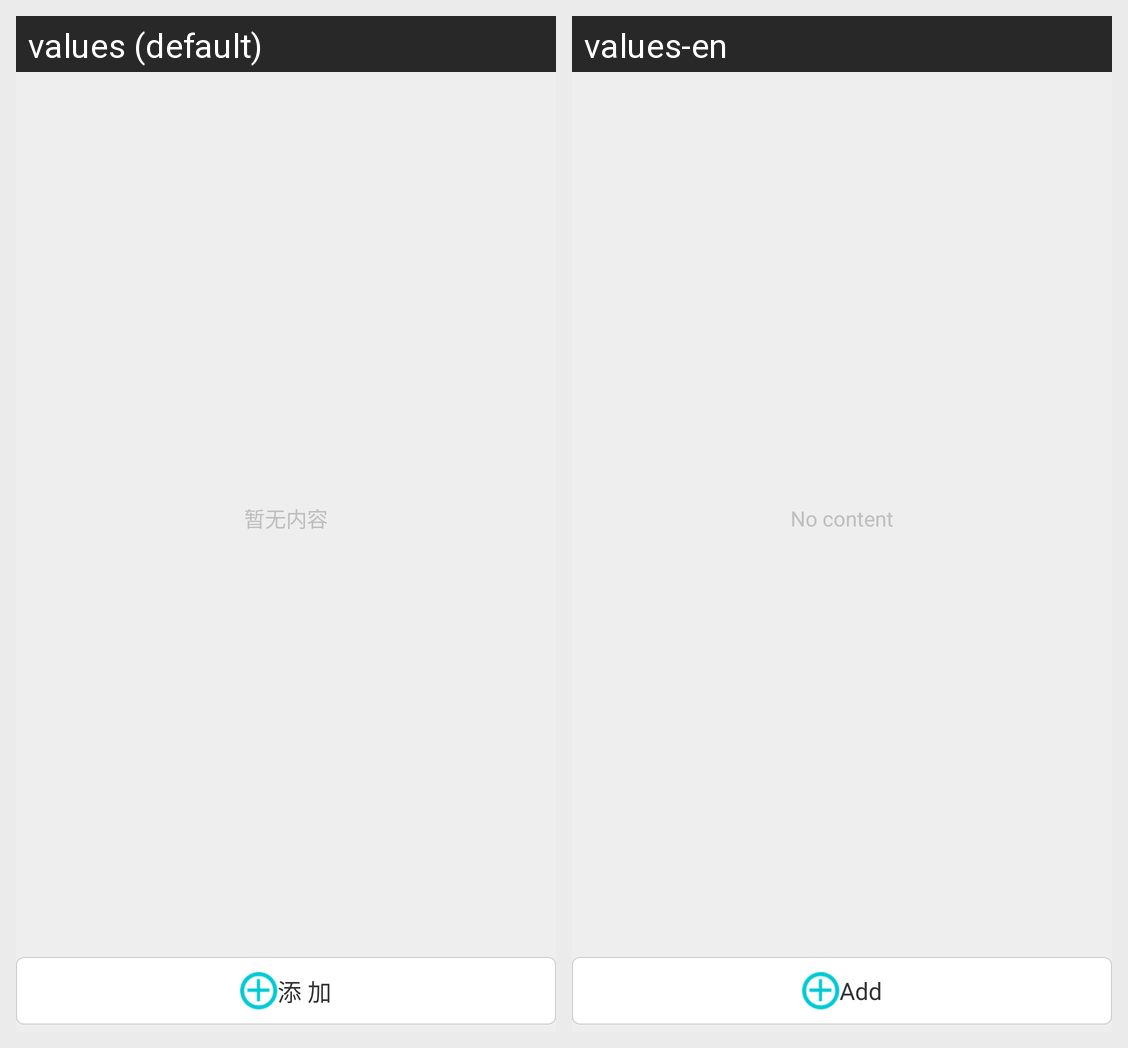

Locale-by-locale string values for the Android screen shown in this grid:
Android screen res/layout/fragment_note_list.xml rendered under 2 locales, left to right: values (default), values-en. Device: Nexus 5 (rendered at 1080×1920; each locale shown at half size, 540×960, under a caption strip naming it); theme MyTheme.
Strings drawn on this screen, with the default value and each locale's value (text and hints the layout hard-codes, and strings that could not be matched under every locale, appear in the picture but are not listed):

text_no_note_tips
  values: 暂无内容
  values-en: No content

text_add_note
  values: 添 加
  values-en: Add
